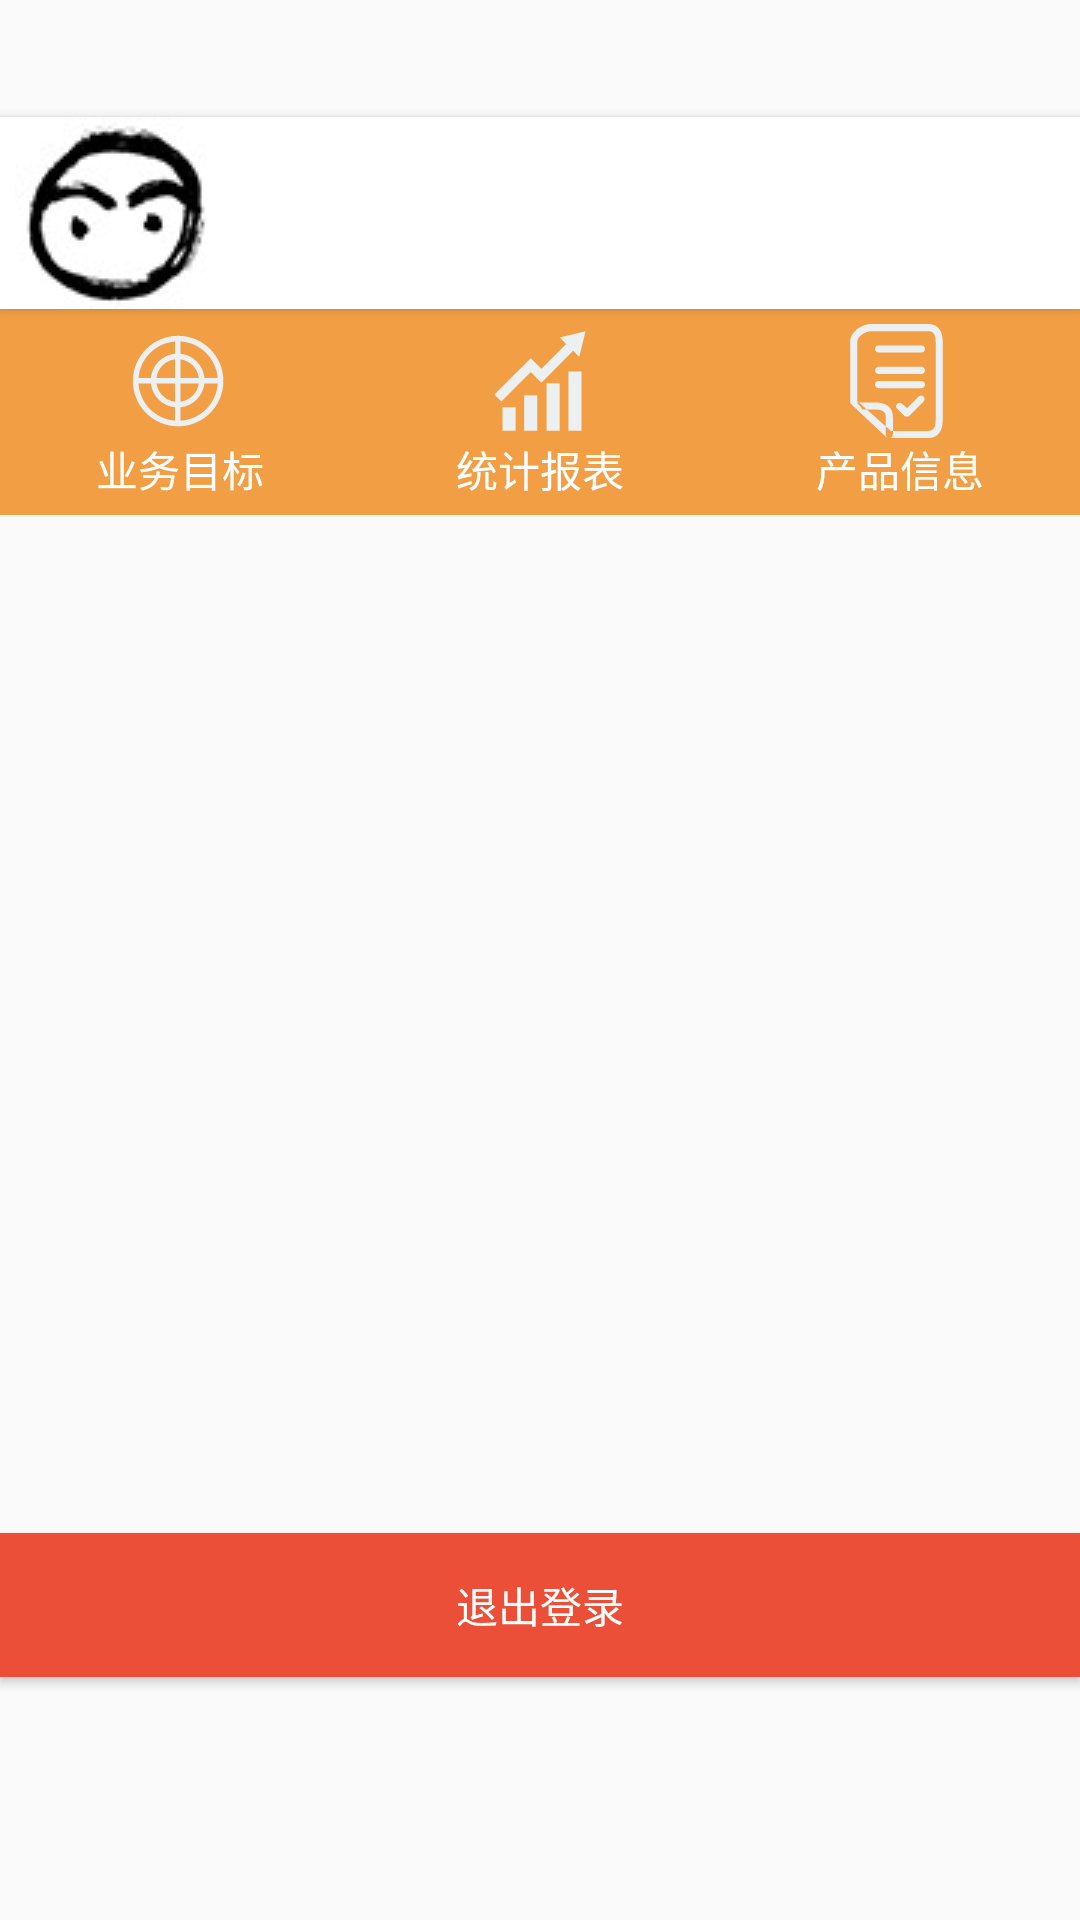

Produce the Android XML layout that renders to this screen, including the resource entries it uses.
<!-- AndroidManifest.xml: application theme AppTheme -->
<!-- res/layout/fragment_melist.xml -->
<RelativeLayout xmlns:android="http://schemas.android.com/apk/res/android"
    xmlns:tools="http://schemas.android.com/tools"
    android:layout_width="match_parent"
    android:layout_height="match_parent"
    android:orientation="vertical"
    tools:context="wn13.supercrm.view.me.MelistFragment"
    android:weightSum="1">

    <Button
        android:id="@+id/profileBtn"
        android:layout_width="match_parent"
        android:layout_height="64dp"
        android:layout_alignParentTop="true"
        android:layout_alignParentLeft="true"
        android:layout_alignParentStart="true"
        android:layout_marginTop="39dp"

        android:padding="5dp"

        android:drawableLeft="@drawable/avatar64"
        android:textColor="@color/colorPrimary"
        android:textAllCaps="false"

        android:background="@android:color/white"

         />
    <LinearLayout
        android:layout_width="match_parent"
        android:layout_height="wrap_content"
        android:orientation="horizontal"
        android:layout_gravity="fill_horizontal"
        android:layout_below="@+id/profileBtn"
        android:layout_alignParentLeft="true"
        android:layout_alignParentStart="true">

        <Button
            android:layout_width="wrap_content"
            android:layout_height="wrap_content"

            android:padding="5dp"
            android:drawableTop="@drawable/vector_drawable_goal"
            android:background="@color/colorPrimaryLight"
            android:textColor="@android:color/white"

            android:text="业务目标"
            android:id="@+id/goalBtn"
            android:layout_weight="1"/>

        <Button
            android:id="@+id/statsBtn"
            android:layout_width="wrap_content"
            android:layout_height="wrap_content"
            android:padding="5dp"
            android:drawableTop="@drawable/vector_drawable_stats"
            android:background="@color/colorPrimaryLight"
            android:textColor="@android:color/white"
            android:text="统计报表"

            android:layout_weight="1"
            />

        <Button
            android:layout_width="wrap_content"
            android:layout_height="wrap_content"

            android:padding="5dp"
            android:drawableTop="@drawable/vector_drawable_report"
            android:background="@color/colorPrimaryLight"
            android:textColor="@android:color/white"

            android:text="产品信息"
            android:id="@+id/reportBtn"
            android:layout_weight="1" />
    </LinearLayout>
    <Button
        android:id="@+id/logout_btn"
        android:layout_width="match_parent"
        android:layout_height="wrap_content"
        android:background="@color/colorImportant"
        android:textColor="@android:color/white"
        android:text="退出登录"
        android:layout_alignParentBottom="true"
        android:layout_alignParentLeft="true"
        android:layout_alignParentStart="true"
        android:layout_marginBottom="81dp" />

</RelativeLayout>
<!-- resources referenced by this layout -->
<resources>
  <color name="colorImportant">#eb4f38</color>
  <color name="colorPrimary">#ea8010</color>
  <color name="colorPrimaryLight">#F29E45</color>
  <!-- drawable avatar64: jpg bitmap (drawable, 11819 bytes) -->
  <!-- drawable vector_drawable_goal: vector/xml drawable (drawable, 2179 chars, omitted) -->
  <!-- drawable vector_drawable_report (drawable) -->
  <?xml version="1.0" encoding="utf-8"?>
  <vector xmlns:android="http://schemas.android.com/apk/res/android" android:viewportWidth="200"
      android:viewportHeight="200" android:width="38dp" android:height="38dp">
      <group android:scaleX="0.1953125" android:scaleY="0.1953125">
          <path
              android:pathData="M576 832c-6.4 0-19.2 0-25.6-6.4l-64-64c-12.8-12.8-12.8-32 0-44.8s32-12.8 44.8 0L576 755.2l102.4-102.4c12.8-12.8 32-12.8 44.8 0s12.8 32 0 44.8l-128 128C595.2 832 582.4 832 576 832zM768 1024 416 1024c-6.4 0-19.2-6.4-25.6-6.4l-307.2-288C83.2 723.2 64 710.4 64 704L64 160C64 70.4 166.4 0 256 0l512 0c89.6 0 128 70.4 128 160l0 704C896 953.6 857.6 1024 768 1024zM428.8 960 768 960c51.2 0 64-44.8 64-96l0-704C832 108.8 819.2 64 768 64L256 64C204.8 64 128 108.8 128 160l0 531.2L428.8 960zM288 704 128 704c-6.4 0-6.4 0-6.4 0 19.2 19.2 38.4 38.4 51.2 64l121.6 0C339.2 768 384 780.8 384 832l0 160C384 1011.2 396.8 1024 416 1024S448 1011.2 448 992L448 832C448 742.4 377.6 704 288 704zM704 256 320 256C300.8 256 288 243.2 288 224S300.8 192 320 192l384 0c19.2 0 32 12.8 32 32S723.2 256 704 256zM704 448 320 448C300.8 448 288 435.2 288 416S300.8 384 320 384l384 0c19.2 0 32 12.8 32 32S723.2 448 704 448zM704 576 320 576C300.8 576 288 563.2 288 544S300.8 512 320 512l384 0c19.2 0 32 12.8 32 32S723.2 576 704 576z"
              android:fillColor="#ECF0F1" />
      </group>
  </vector>
  <!-- drawable vector_drawable_stats (drawable) -->
  <?xml version="1.0" encoding="utf-8"?>
  <vector xmlns:android="http://schemas.android.com/apk/res/android" android:viewportWidth="200"
      android:viewportHeight="200" android:width="38dp" android:height="38dp">
      <group android:scaleX="0.1953125" android:scaleY="0.1953125">
          <path
              android:pathData="M864.680946 295.898197 920.983253 64.303538 689.128675 120.345925 747.880777 179.098028 524.246417 402.74876 429.22425 307.733757 103.0147 634.000612 165.189761 696.192046 165.189761 696.15009 429.22425 432.082856 524.246417 527.098883 810.055838 241.264902ZM175.759491 746.732116l117.236098 0 0 212.947973-117.236098 0 0-212.947973ZM369.933889 640.248919l117.235075 0 0 319.447543-117.235075 0 0-319.447543ZM571.423903 532.274766l117.234051 0 0 427.422719-117.234051 0 0-427.422719ZM767.409552 427.27741l117.27089 0 0 532.419052-117.27089 0 0-532.419052Z"
              android:fillColor="#ECF0F1" />
      </group>
  </vector>
  <style name="AppTheme" parent="Theme.AppCompat.Light.DarkActionBar">
          
          <item name="colorPrimary">@color/colorPrimary</item>
          <item name="colorAccent">@color/colorImportant</item>
      </style>
</resources>
